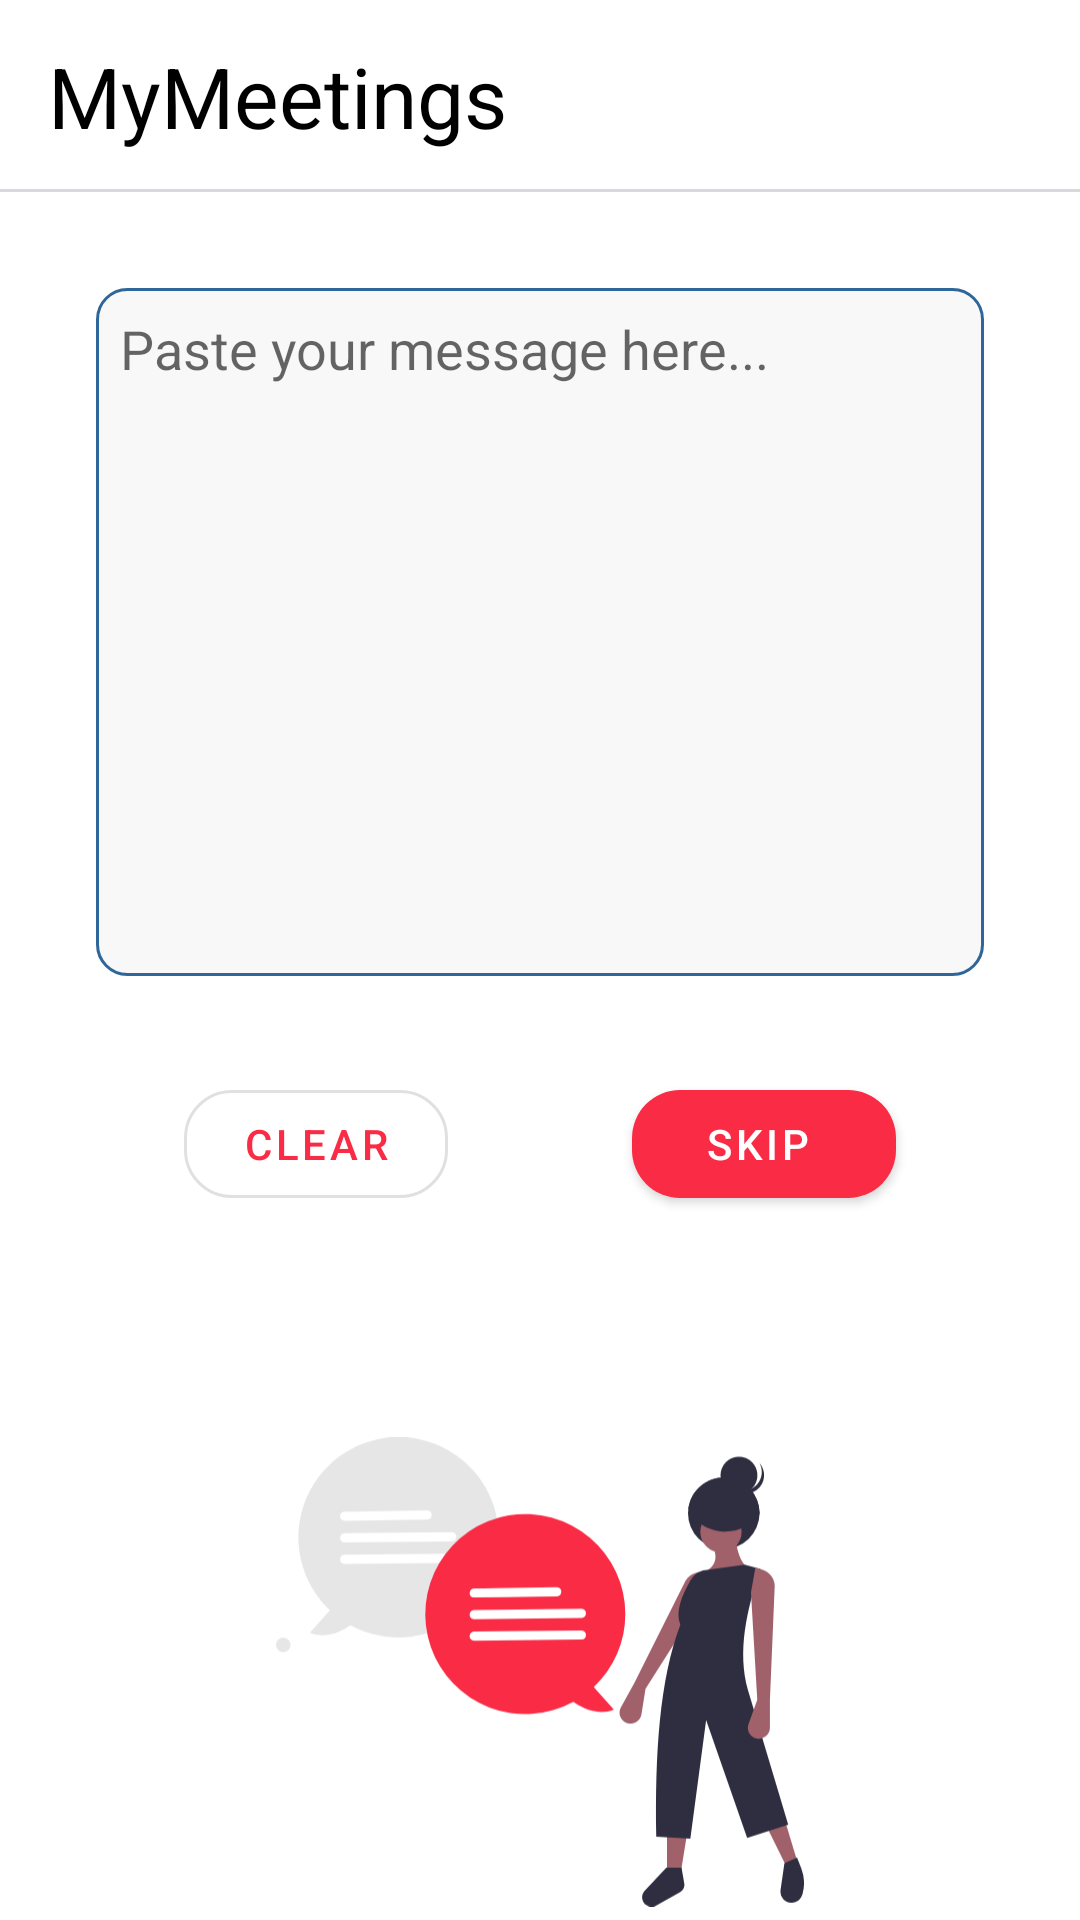

The Android layout XML behind this screen, and the referenced resources:
<!-- AndroidManifest.xml: application theme Theme.MyMeetings -->
<!-- res/layout/activity_meeting_message.xml -->
<?xml version="1.0" encoding="utf-8"?>
<androidx.constraintlayout.widget.ConstraintLayout xmlns:android="http://schemas.android.com/apk/res/android"
    xmlns:app="http://schemas.android.com/apk/res-auto"
    xmlns:tools="http://schemas.android.com/tools"
    android:layout_width="match_parent"
    android:layout_height="match_parent"
    tools:context=".MeetingMessage">

    <com.google.android.material.appbar.MaterialToolbar
        android:id="@+id/action_bar"
        android:layout_width="match_parent"
        android:layout_height="64dp"
        android:background="@drawable/bottom"
        app:layout_constraintEnd_toEndOf="parent"
        app:layout_constraintStart_toStartOf="parent"
        app:layout_constraintTop_toTopOf="parent">

        <TextView
            android:layout_width="wrap_content"
            android:layout_height="wrap_content"
            android:text="@string/app_name"
            android:textColor="@color/titleColor"
            android:textSize="28sp" />
    </com.google.android.material.appbar.MaterialToolbar>

    <EditText
        android:id="@+id/messageEditText"
        android:layout_width="match_parent"
        android:layout_height="wrap_content"
        android:layout_marginStart="32dp"
        android:layout_marginTop="32dp"
        android:layout_marginEnd="32dp"
        android:background="@drawable/rounded_edittext"
        android:gravity="top|left"
        android:hint="Paste your message here..."
        android:inputType="textMultiLine"
        android:lines="8"
        android:maxLines="14"
        android:minLines="10"
        android:padding="8dp"
        android:scrollbars="vertical"
        app:layout_constraintEnd_toEndOf="parent"
        app:layout_constraintStart_toStartOf="parent"
        app:layout_constraintTop_toBottomOf="@+id/action_bar" />

    <com.google.android.material.button.MaterialButton
        android:id="@+id/clear_button"
        style="@style/Widget.MaterialComponents.Button.OutlinedButton"
        android:layout_width="wrap_content"
        android:layout_height="wrap_content"
        android:layout_marginTop="32dp"
        android:text="Clear"
        app:cornerRadius="16dp"
        app:layout_constraintEnd_toStartOf="@+id/next_button"
        app:layout_constraintStart_toStartOf="parent"
        app:layout_constraintTop_toBottomOf="@+id/messageEditText" />

    <com.google.android.material.button.MaterialButton
        android:id="@+id/next_button"
        style="@style/Widget.MaterialComponents.Button.Icon"
        android:layout_width="wrap_content"
        android:layout_height="wrap_content"
        android:layout_marginTop="32dp"
        android:text="Skip"
        app:cornerRadius="16dp"
        app:layout_constraintEnd_toEndOf="parent"
        app:layout_constraintStart_toEndOf="@+id/clear_button"
        app:layout_constraintTop_toBottomOf="@+id/messageEditText" />


    <ImageView
        android:id="@+id/emptyImageView"
        android:layout_width="240dp"
        android:layout_height="240dp"
        android:padding="32dp"
        android:layout_marginTop="32dp"
        android:src="@drawable/ic_messagepaste"
        android:visibility="visible"
        android:windowSoftInputMode="adjustResize"
        app:layout_constraintEnd_toEndOf="parent"
        app:layout_constraintStart_toStartOf="parent"
        app:layout_constraintTop_toBottomOf="@+id/next_button" />


</androidx.constraintlayout.widget.ConstraintLayout>
<!-- resources referenced by this layout -->
<resources>
  <color name="titleColor">#000000</color>
  <!-- drawable bottom (drawable) -->
  <?xml version="1.0" encoding="utf-8"?>
  <layer-list xmlns:android="http://schemas.android.com/apk/res/android">
  
      <item>
          <shape android:shape="rectangle" >
              <solid android:color="@android:color/transparent" />
          </shape>
      </item>
  
      <item android:top="-2dp" android:right="-2dp" android:left="-2dp">
          <shape>
              <solid android:color="@android:color/transparent" />
              <stroke
                  android:dashWidth="10px"
                  android:width="1dp"
                  android:color="@color/actionBarStroke" />
          </shape>
      </item>
  
  </layer-list>
  <!-- drawable ic_messagepaste: vector/xml drawable (drawable, 4922 chars, omitted) -->
  <!-- drawable rounded_edittext (drawable) -->
  <?xml version="1.0" encoding="utf-8"?>
  <shape xmlns:android="http://schemas.android.com/apk/res/android" >
  
      <solid android:color="@color/editTextBackground" />
  
      <stroke
          android:width="1dp"
          android:color="#2f6699" />
      <corners
          android:radius="10dp"
          />
  
  </shape>
  <string name="app_name">MyMeetings</string>
  <style name="Theme.MyMeetings" parent="Theme.MaterialComponents.DayNight.NoActionBar">
          
          <item name="colorPrimary">@color/colorPink</item>
          <item name="colorPrimaryVariant">@color/colorLightPink</item>
          <item name="colorOnPrimary">@color/colorWhite</item>
          
          <item name="colorSecondary">@color/teal_200</item>
          <item name="colorSecondaryVariant">@color/teal_700</item>
          <item name="colorOnSecondary">@color/black</item>
          
          <item name="android:statusBarColor" tools:targetApi="l">?attr/colorPrimaryVariant</item>
          
  
          <item name="android:windowAnimationStyle">@style/CustomActivityAnimation</item>
          <item name="colorButtonNormal">@color/colorPink</item>
  
  
      </style>
  <color name="actionBarStroke">#D8D8DF</color>
  <color name="editTextBackground">#F8F8F8</color>
  <color name="colorPink">#f92b45</color>
  <color name="colorLightPink">#FFC0CB</color>
  <color name="colorWhite">#FFFFFFFF</color>
  <color name="teal_200">#B0C1BF</color>
  <color name="teal_700">#FF018786</color>
  <color name="black">#FF000000</color>
  <style name="CustomActivityAnimation" parent="@android:style/Animation.Activity">
          <item name="android:activityOpenEnterAnimation">@anim/slide_in_right</item>
          <item name="android:activityOpenExitAnimation">@anim/slide_out_left</item>
          <item name="android:activityCloseEnterAnimation">@anim/slide_in_left</item>
          <item name="android:activityCloseExitAnimation">@anim/slide_out_right</item>
      </style>
</resources>
